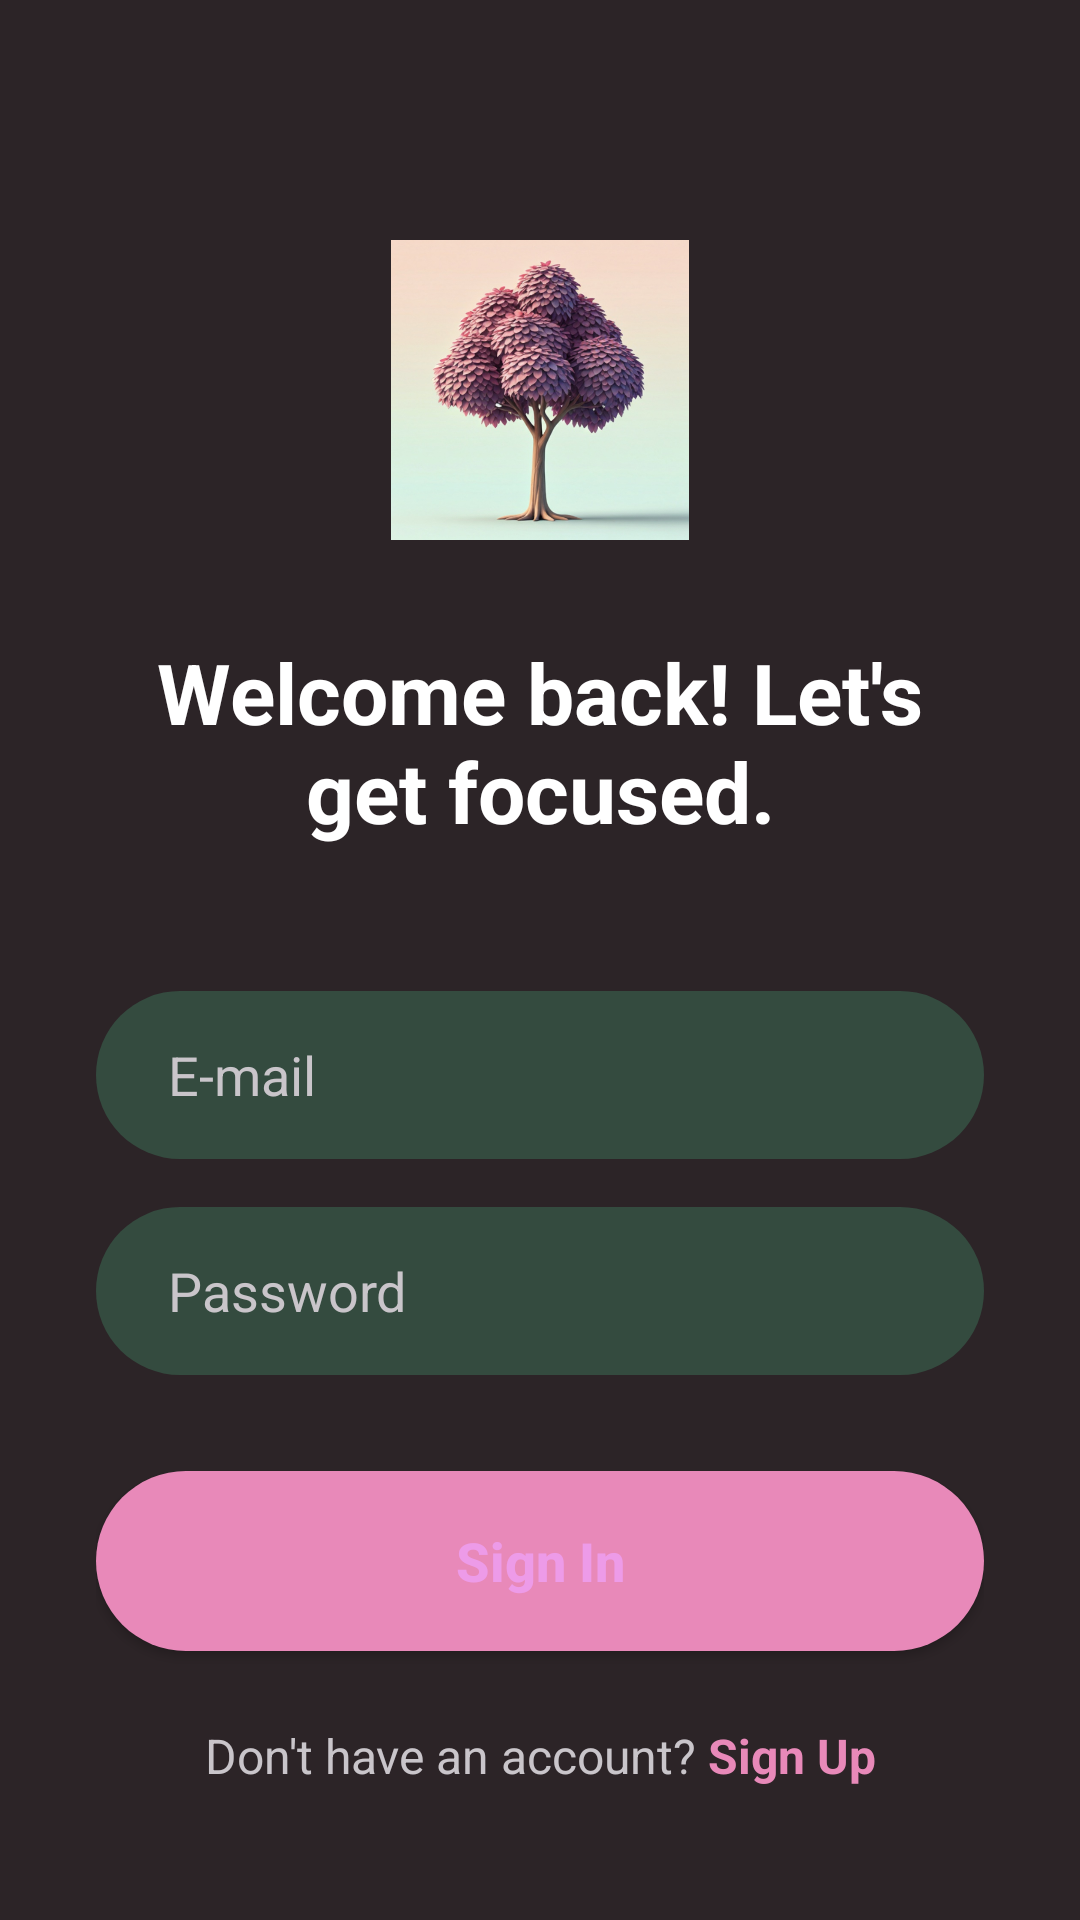

Reconstruct the res/layout file that produces this screen, plus the resources it refers to.
<!-- AndroidManifest.xml: application theme Theme.TreeFocus -->
<!-- res/layout/activity_signinscreen.xml -->
<?xml version="1.0" encoding="utf-8"?>
<androidx.constraintlayout.widget.ConstraintLayout xmlns:android="http://schemas.android.com/apk/res/android"
    xmlns:app="http://schemas.android.com/apk/res-auto"
    xmlns:tools="http://schemas.android.com/tools"
    android:layout_width="match_parent"
    android:layout_height="match_parent"
    android:background="@color/app_background"
    android:padding="32dp"
    tools:context=".signinscreen">

    
    <ImageView
        android:id="@+id/imv"
        android:layout_width="100dp"
        android:layout_height="100dp"
        android:layout_marginTop="48dp"
        android:src="@drawable/focus_tree_image"
        app:layout_constraintEnd_toEndOf="parent"
        app:layout_constraintStart_toStartOf="parent"
        app:layout_constraintTop_toTopOf="parent" />

    
    <TextView
        android:id="@+id/tvWelcome"
        android:layout_width="0dp"
        android:layout_height="wrap_content"
        android:layout_marginTop="32dp"
        android:text="Welcome back! Let's get focused."
        android:textAlignment="center"
        android:textColor="@color/text_primary"
        android:textSize="28sp"
        android:textStyle="bold"
        app:layout_constraintEnd_toEndOf="parent"
        app:layout_constraintStart_toStartOf="parent"
        app:layout_constraintTop_toBottomOf="@id/imv" />

    
    <EditText
        android:id="@+id/etEmail"
        android:layout_width="0dp"
        android:layout_height="56dp"
        android:layout_marginTop="48dp"
        android:background="@drawable/rounded_edittext_dark"
        android:hint="E-mail"
        android:inputType="textEmailAddress"
        android:paddingHorizontal="24dp"
        android:textColor="@color/text_primary"
        android:textColorHint="@color/text_secondary"
        app:layout_constraintEnd_toEndOf="parent"
        app:layout_constraintStart_toStartOf="parent"
        app:layout_constraintTop_toBottomOf="@id/tvWelcome" />

    
    <EditText
        android:id="@+id/etPassword"
        android:layout_width="0dp"
        android:layout_height="56dp"
        android:layout_marginTop="16dp"
        android:background="@drawable/rounded_edittext_dark"
        android:hint="Password"
        android:inputType="textPassword"
        android:paddingHorizontal="24dp"
        android:textColor="@color/text_primary"
        android:textColorHint="@color/text_secondary"
        app:layout_constraintEnd_toEndOf="parent"
        app:layout_constraintStart_toStartOf="parent"
        app:layout_constraintTop_toBottomOf="@id/etEmail" />

    
    <Button
        android:id="@+id/btnSignin"
        android:layout_width="0dp"
        android:layout_height="60dp"
        android:layout_marginTop="32dp"
        android:background="@drawable/rounded_button_pink"
        android:text="Sign In"
        android:textAllCaps="false"
        android:textColor="@color/black"
        android:textSize="18sp"
        android:textStyle="bold"
        app:backgroundTint="@color/light_pink"
        app:layout_constraintEnd_toEndOf="parent"
        app:layout_constraintStart_toStartOf="parent"
        app:layout_constraintTop_toBottomOf="@id/etPassword" />

    
    <TextView
        android:id="@+id/signup_prompt"
        android:layout_width="wrap_content"
        android:layout_height="wrap_content"
        android:layout_marginTop="24dp"
        android:text="Don't have an account? "
        android:textColor="@color/text_secondary"
        android:textSize="16sp"
        app:layout_constraintEnd_toStartOf="@+id/btnsignup"
        app:layout_constraintHorizontal_chainStyle="packed"
        app:layout_constraintStart_toStartOf="parent"
        app:layout_constraintTop_toBottomOf="@id/btnSignin" />

    <TextView
        android:id="@+id/btnsignup"
        android:layout_width="wrap_content"
        android:layout_height="wrap_content"
        android:text="Sign Up"
        android:textColor="@color/light_pink"
        android:textSize="16sp"
        android:textStyle="bold"
        app:layout_constraintBottom_toBottomOf="@id/signup_prompt"
        app:layout_constraintEnd_toEndOf="parent"
        app:layout_constraintStart_toEndOf="@id/signup_prompt"
        app:layout_constraintTop_toTopOf="@id/signup_prompt" />

</androidx.constraintlayout.widget.ConstraintLayout>
<!-- resources referenced by this layout -->
<resources>
  <color name="app_background">#2C2427</color>
  <color name="black">#ED9BE8</color>
  <color name="light_pink">#E889B9</color>
  <color name="text_primary">#FFFFFF</color>
  <color name="text_secondary">#C9C5CA</color>
  <!-- drawable focus_tree_image: jpeg bitmap (drawable, 110733 bytes) -->
  <!-- drawable rounded_button_pink (drawable) -->
  <?xml version="1.0" encoding="utf-8"?>
  <shape xmlns:android="http://schemas.android.com/apk/res/android"
      android:shape="rectangle">
      <solid android:color="@color/light_pink" />
      <corners android:radius="100dp" /> 
  </shape>
  <!-- drawable rounded_edittext_dark (drawable) -->
  <?xml version="1.0" encoding="utf-8"?>
  <shape xmlns:android="http://schemas.android.com/apk/res/android"
      android:shape="rectangle">
      
      <solid android:color="@color/dark_green" />
  
      
      <corners android:radius="100dp" />
  </shape>
  <style name="Theme.TreeFocus" parent="Base.Theme.TreeFocus" />
  <color name="dark_green">#344B3F</color>
  <style name="Base.Theme.TreeFocus" parent="Theme.Material3.DayNight.NoActionBar">
          
          
      </style>
</resources>
